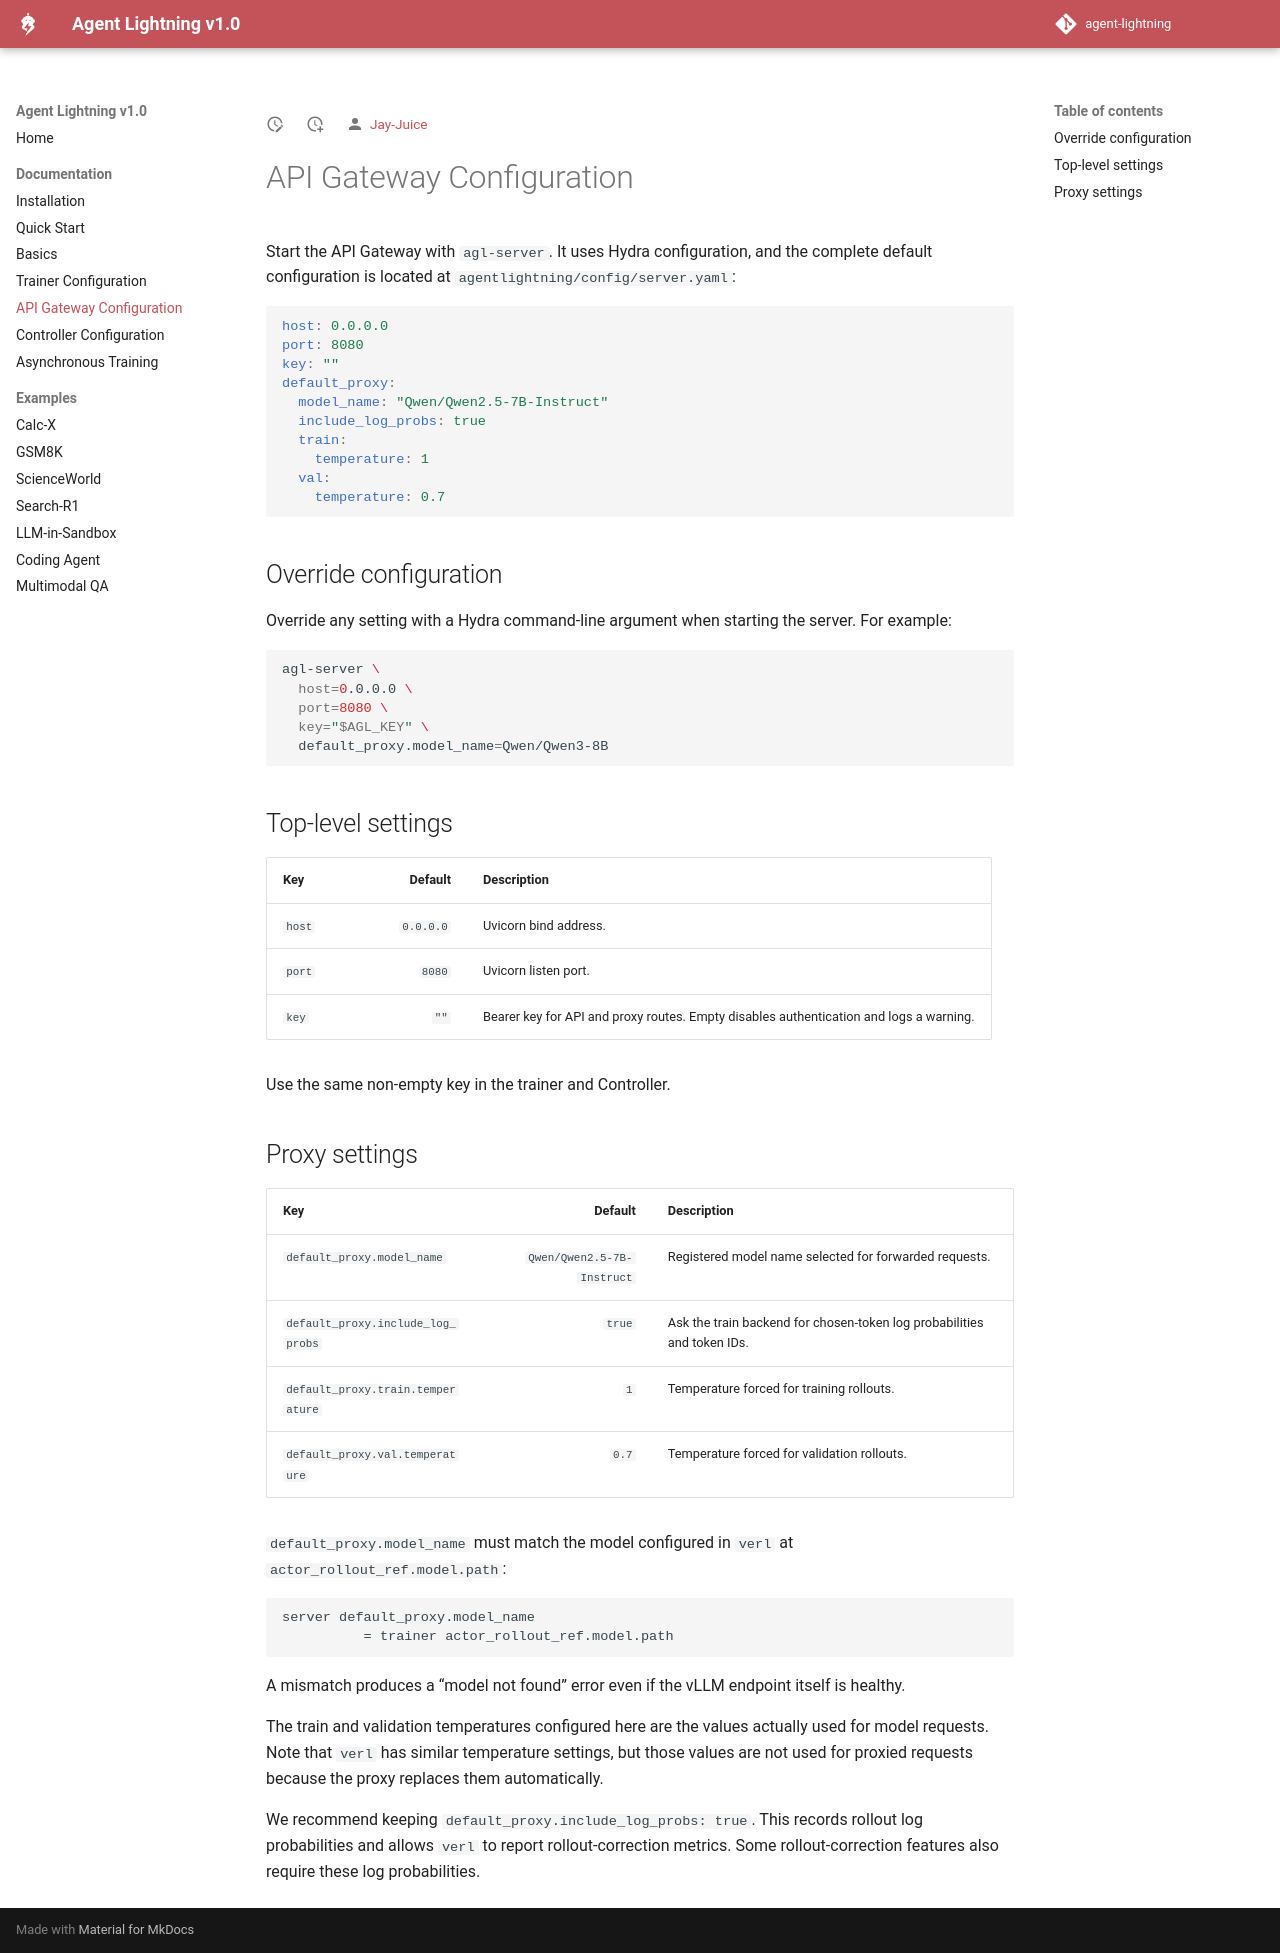

repository: Jay-Juice/agent-lightning · page: latest/25-api-gateway-configuration/index.html · generator: mkdocs

# API Gateway Configuration

Start the API Gateway with `agl-server`. It uses Hydra configuration, and the complete default configuration is located at `agentlightning/config/server.yaml`:

```yaml
host: 0.0.0.0
port: 8080
key: ""
default_proxy:
  model_name: "Qwen/Qwen2.5-7B-Instruct"
  include_log_probs: true
  train:
    temperature: 1
  val:
    temperature: 0.7
```

## Override configuration

Override any setting with a Hydra command-line argument when starting the server. For example:

```bash
agl-server \
  host=0.0.0.0 \
  port=8080 \
  key="$AGL_KEY" \
  default_proxy.model_name=Qwen/Qwen3-8B
```

## Top-level settings

| Key | Default | Description |
|---|---:|---|
| `host` | `0.0.0.0` | Uvicorn bind address. |
| `port` | `8080` | Uvicorn listen port. |
| `key` | `""` | Bearer key for API and proxy routes. Empty disables authentication and logs a warning. |

Use the same non-empty key in the trainer and Controller.

## Proxy settings

| Key | Default | Description |
|---|---:|---|
| `default_proxy.model_name` | `Qwen/Qwen2.5-7B-Instruct` | Registered model name selected for forwarded requests. |
| `default_proxy.include_log_probs` | `true` | Ask the train backend for chosen-token log probabilities and token IDs. |
| `default_proxy.train.temperature` | `1` | Temperature forced for training rollouts. |
| `default_proxy.val.temperature` | `0.7` | Temperature forced for validation rollouts. |

`default_proxy.model_name` must match the model configured in `verl` at `actor_rollout_ref.model.path`:

```text
server default_proxy.model_name
          = trainer actor_rollout_ref.model.path
```

A mismatch produces a “model not found” error even if the vLLM endpoint itself is healthy.

The train and validation temperatures configured here are the values actually used for model requests. Note that `verl` has similar temperature settings, but those values are not used for proxied requests because the proxy replaces them automatically.

We recommend keeping `default_proxy.include_log_probs: true`. This records rollout log probabilities and allows `verl` to report rollout-correction metrics. Some rollout-correction features also require these log probabilities.
